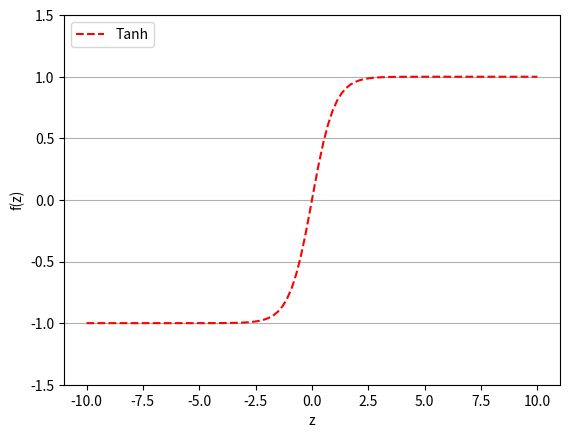

The script that saved this image:
# -*- coding: utf-8 -*-
"""
绘制tanh（双曲正切函数）函数

The Elements of Machine Learning ---- Principles Algorithms and Practices(Python Edition)
[redacted]
"""

import matplotlib.pyplot as plt
import numpy as np


def tanh(z):
    f = (np.exp(z) - np.exp(-z)) / (np.exp(z) + np.exp(-z))
    return f


def main():
    # x取值，start到stop范围内间隔均匀的100个数
    x_vals = np.linspace(start=-10., stop=10., num=100)

    # Tanh激活函数
    print(tanh(np.array([-1., 0., 1.])))
    y_vals = tanh(x_vals)

    # 绘制Tanh激活函数图像
    plt.plot(x_vals, y_vals, "r--", label="Tanh", linewidth=1.5)
    plt.ylim([-1.5, 1.5])
    plt.xlabel('z')
    plt.ylabel('f(z)')
    plt.legend(loc="upper left")
    plt.grid(axis="y")
    plt.show()


if __name__ == "__main__":
    main()
